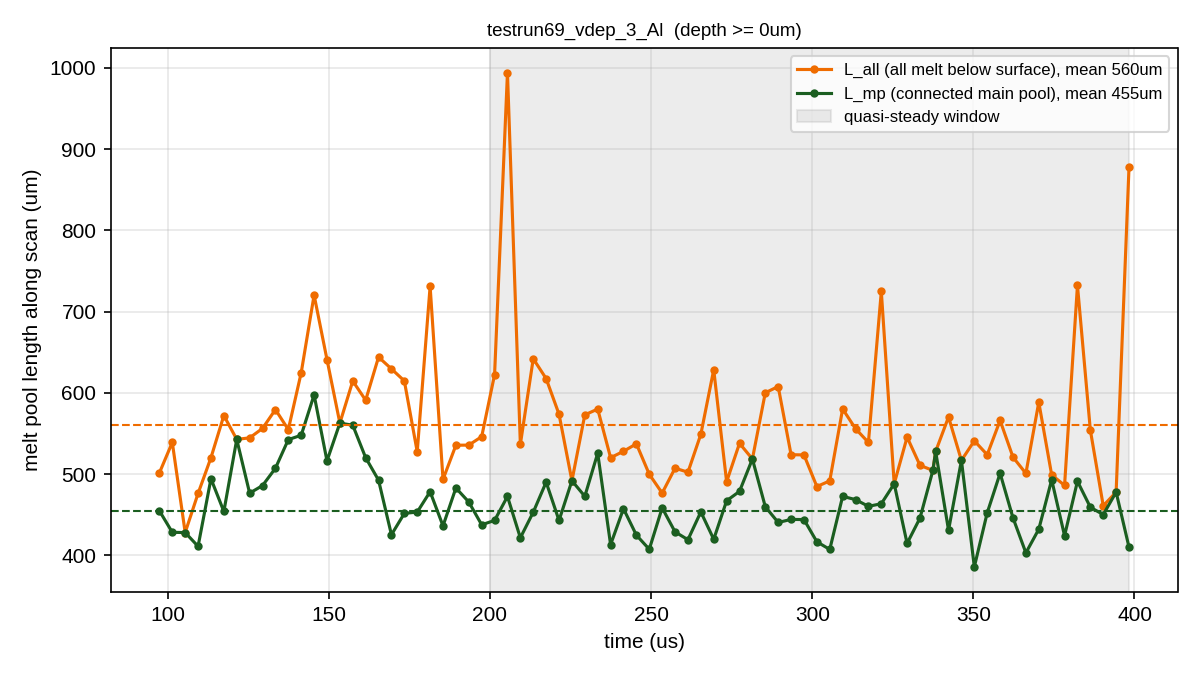

Data behind this chart, as committed beside it:
time_s, L_mp_um, front_ahead_of_laser_um, tail_behind_laser_um, L_all_um, laser_z_mm, front_clipped, tail_clipped, in_steady_window
9.74420577e-05, 454.9, 61.66, 393.2, 501.5, 1.085, 0, 0, 0
0.0001014, 428.4, 63.05, 365.4, 539.1, 1.109, 0, 0, 0
0.0001054, 428.1, 63.96, 364.1, 428.1, 1.133, 0, 0, 0
0.0001094, 411.2, 62.33, 348.8, 476.2, 1.157, 0, 0, 0
0.0001134, 494.4, 63.25, 431.1, 520.3, 1.181, 0, 0, 0
0.0001174, 454.1, 62.19, 391.9, 572.2, 1.205, 0, 0, 0
0.0001214, 542.8, 61.45, 481.3, 542.8, 1.229, 0, 0, 0
0.0001254, 476.6, 62.48, 414.1, 544.7, 1.253, 0, 0, 0
0.0001294, 486, 62.86, 423.1, 556.3, 1.277, 0, 0, 0
0.0001334, 507.2, 61.7, 445.5, 579.5, 1.301, 0, 0, 0
0.0001374, 542.5, 61.84, 480.7, 554.9, 1.325, 0, 0, 0
0.0001414, 547.9, 62.62, 485.3, 624.8, 1.349, 0, 0, 0
0.0001454, 597.6, 63.06, 534.5, 720.4, 1.373, 0, 0, 0
0.0001494, 516.3, 61.62, 454.7, 641.1, 1.397, 0, 0, 0
0.0001534, 562.8, 63.62, 499.2, 562.8, 1.421, 0, 0, 0
0.0001574, 560.2, 63.39, 496.8, 614.6, 1.445, 0, 0, 0
0.0001614, 520.3, 62.61, 457.7, 591, 1.469, 0, 0, 0
0.0001654, 492.6, 62.96, 429.6, 644.1, 1.493, 0, 0, 0
0.0001694, 425.4, 62.06, 363.4, 629.5, 1.517, 0, 0, 0
0.0001734, 451.7, 62.11, 389.6, 614.8, 1.541, 0, 0, 0
0.0001774, 453.3, 62.22, 391.1, 527.5, 1.565, 0, 0, 0
0.0001814, 478.4, 61.96, 416.5, 731.2, 1.589, 0, 0, 0
0.0001854, 436.3, 61.49, 374.8, 493.5, 1.613, 0, 0, 0
0.0001894, 483, 63.45, 419.5, 535.6, 1.637, 0, 0, 0
0.0001934, 465.7, 63.19, 402.5, 535.8, 1.661, 0, 0, 0
0.0001974, 437.7, 61.42, 376.3, 546.2, 1.685, 0, 0, 0
0.0002014, 443, 59.76, 383.3, 622.4, 1.709, 0, 0, 1
0.0002054, 472.6, 60.59, 412, 994.1, 1.733, 0, 0, 1
0.0002094, 421.7, 60.23, 361.4, 536.7, 1.757, 0, 0, 1
0.0002134, 453.2, 62.03, 391.1, 642.1, 1.781, 0, 0, 1
0.0002174, 490.2, 61.12, 429, 617.6, 1.805, 0, 0, 1
0.0002214, 443, 60.9, 382.1, 573.7, 1.829, 0, 0, 1
0.0002254, 491.9, 61.62, 430.2, 491.9, 1.853, 0, 0, 1
0.0002294, 472.7, 60.65, 412.1, 573, 1.877, 0, 0, 1
0.0002334, 525.8, 61.2, 464.6, 580.1, 1.901, 0, 0, 1
0.0002374, 413.2, 61.53, 351.7, 520.3, 1.925, 0, 0, 1
0.0002414, 457.5, 60.89, 396.6, 528.1, 1.949, 0, 0, 1
0.0002454, 425, 61.18, 363.8, 537.3, 1.973, 0, 0, 1
0.0002494, 407.5, 61.5, 346, 499.9, 1.997, 0, 0, 1
0.0002534, 458.5, 62.19, 396.3, 476.7, 2.021, 0, 0, 1
0.0002574, 429, 62, 367, 507.4, 2.045, 0, 0, 1
0.0002614, 419.3, 62.98, 356.3, 502.4, 2.069, 0, 0, 1
0.0002654, 453.5, 62.44, 391.1, 549.1, 2.093, 0, 0, 1
0.0002694, 419.8, 64.65, 355.2, 628.6, 2.117, 0, 0, 1
0.0002734, 467.2, 63.34, 403.9, 490.6, 2.141, 0, 0, 1
0.0002774, 478.8, 60.75, 418.1, 537.9, 2.165, 0, 0, 1
0.0002814, 518.6, 63.76, 454.9, 518.6, 2.189, 0, 0, 1
0.0002854, 459.9, 64.22, 395.7, 600.2, 2.213, 0, 0, 1
0.0002894, 440.5, 64.19, 376.3, 607.9, 2.237, 0, 0, 1
0.0002934, 444.3, 63.37, 380.9, 523.9, 2.261, 0, 0, 1
0.0002974, 444.1, 64.45, 379.7, 523.7, 2.285, 0, 0, 1
0.0003014, 416.8, 65.16, 351.6, 484.7, 2.309, 0, 0, 1
0.0003054, 407.3, 61.87, 345.4, 491.7, 2.333, 0, 0, 1
0.0003094, 472.7, 61.81, 410.9, 580.3, 2.357, 0, 0, 1
0.0003134, 468.7, 61.81, 406.9, 555.9, 2.381, 0, 0, 1
0.0003174, 460.4, 61.9, 398.5, 539, 2.405, 0, 0, 1
0.0003214, 463.6, 62.21, 401.4, 724.9, 2.429, 0, 0, 1
0.0003254, 488.1, 61.66, 426.5, 488.1, 2.453, 0, 0, 1
0.0003294, 414.8, 61.9, 352.9, 545.5, 2.477, 0, 0, 1
0.0003334, 446, 61.05, 384.9, 510.9, 2.501, 0, 0, 1
... 29 more rows
